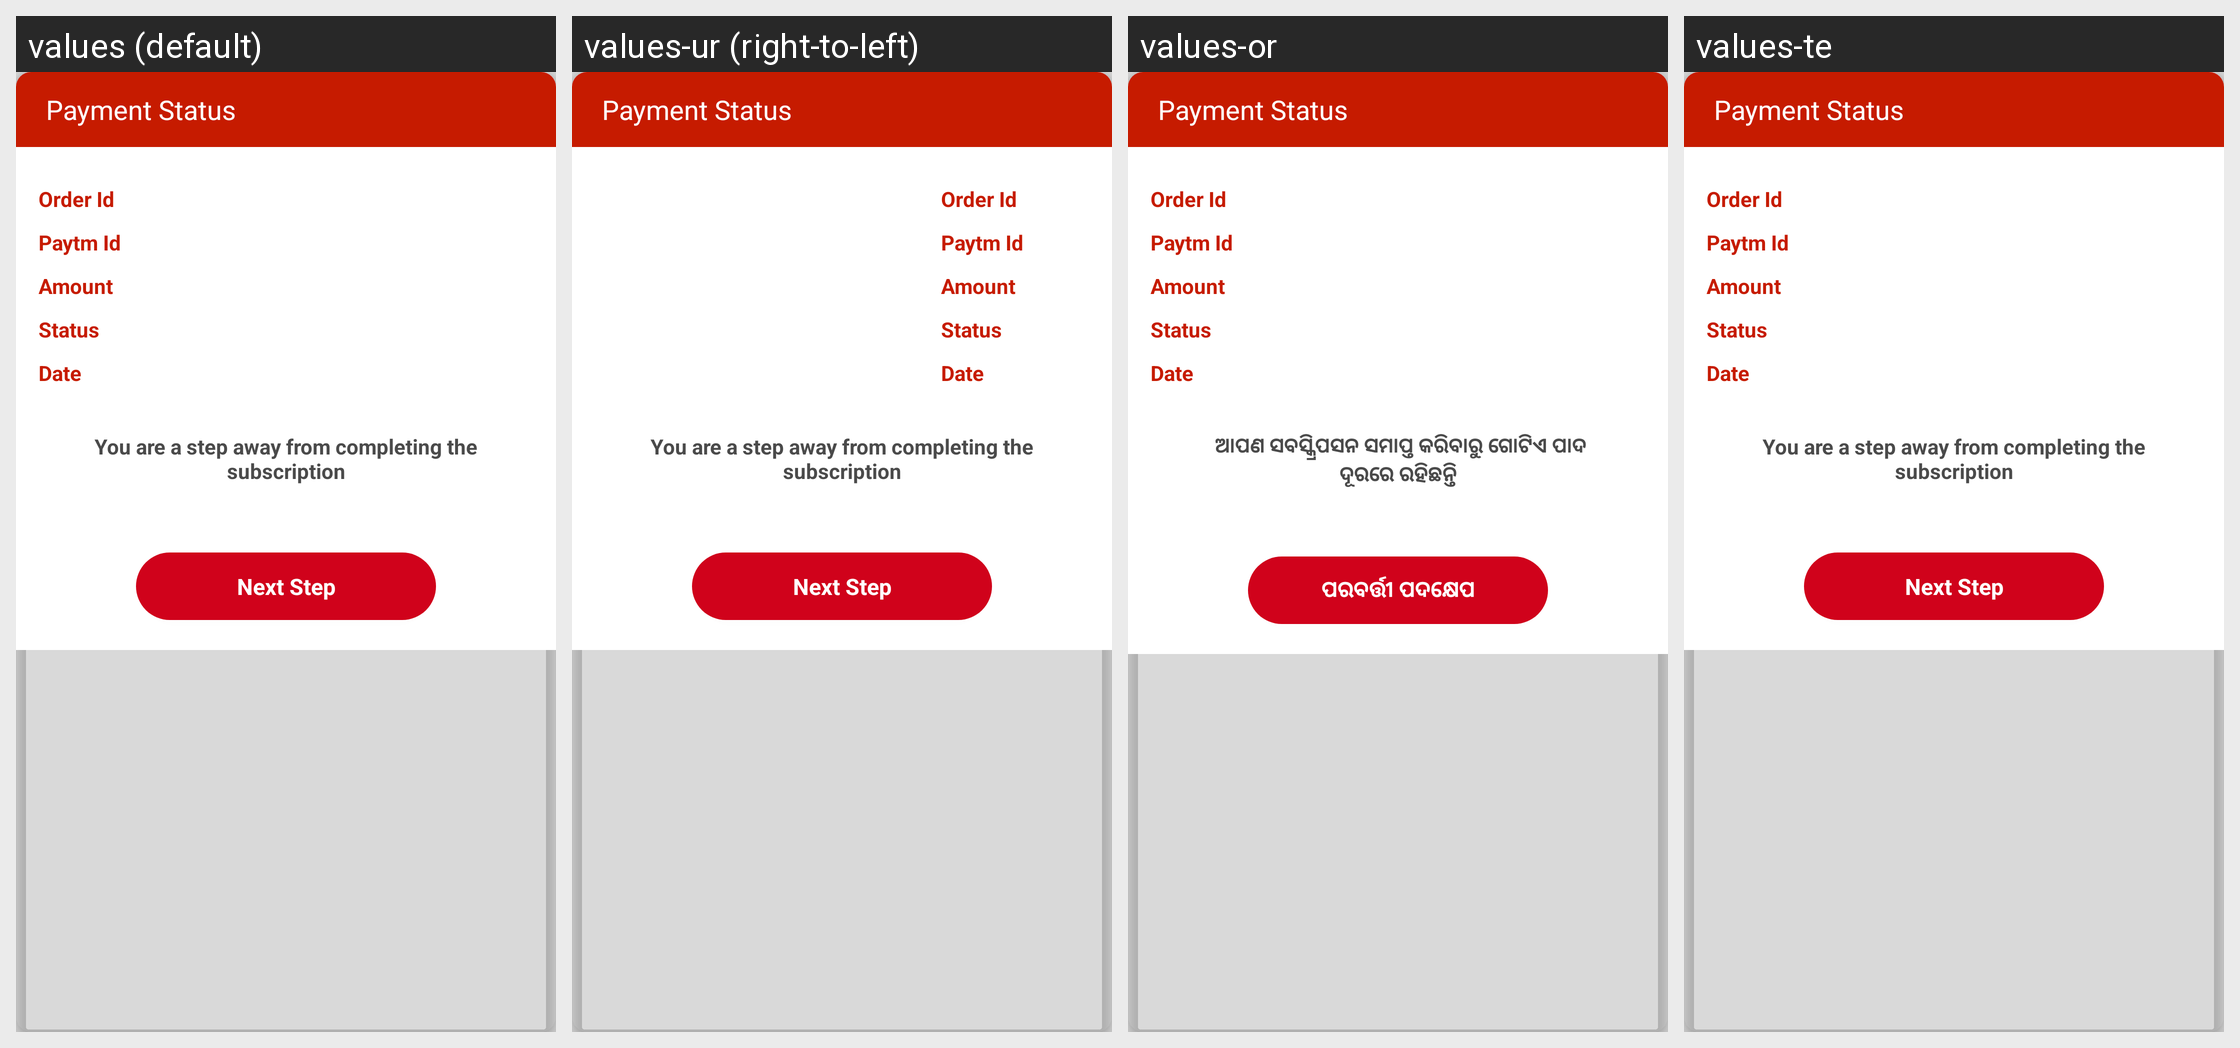

Here is an Android app screen in its default locale and in the app's own translations. Write out the translated-string differences for the strings that appear on this screen.
Android screen res/layout/sucess_payment_dialog.xml rendered under 4 locales, left to right: values (default), values-ur (right-to-left), values-or, values-te. Device: Nexus 5 (rendered at 1080×1920; each locale shown at half size, 540×960, under a caption strip naming it); theme AppTheme.
Other locales in the repository, not shown: values-hi, values-kn, values-ta.
Strings drawn on this screen, with the default value and each locale's value (text and hints the layout hard-codes, and strings that could not be matched under every locale, appear in the picture but are not listed):

label_one_step
  values: You are a step away from completing the subscription
  values-ur: You are a step away from completing the subscription  [not translated; the default value is used]
  values-or:  ଆପଣ ସବସ୍କ୍ରିପସନ ସମାପ୍ତ କରିବାରୁ ଗୋଟିଏ ପାଦ ଦୂରରେ ରହିଛନ୍ତି
  values-te: You are a step away from completing the subscription  [not translated; the default value is used]

next_step
  values: Next Step
  values-ur: Next Step  [not translated; the default value is used]
  values-or: ପରବର୍ତ୍ତୀ ପଦକ୍ଷେପ
  values-te: Next Step  [not translated; the default value is used]
